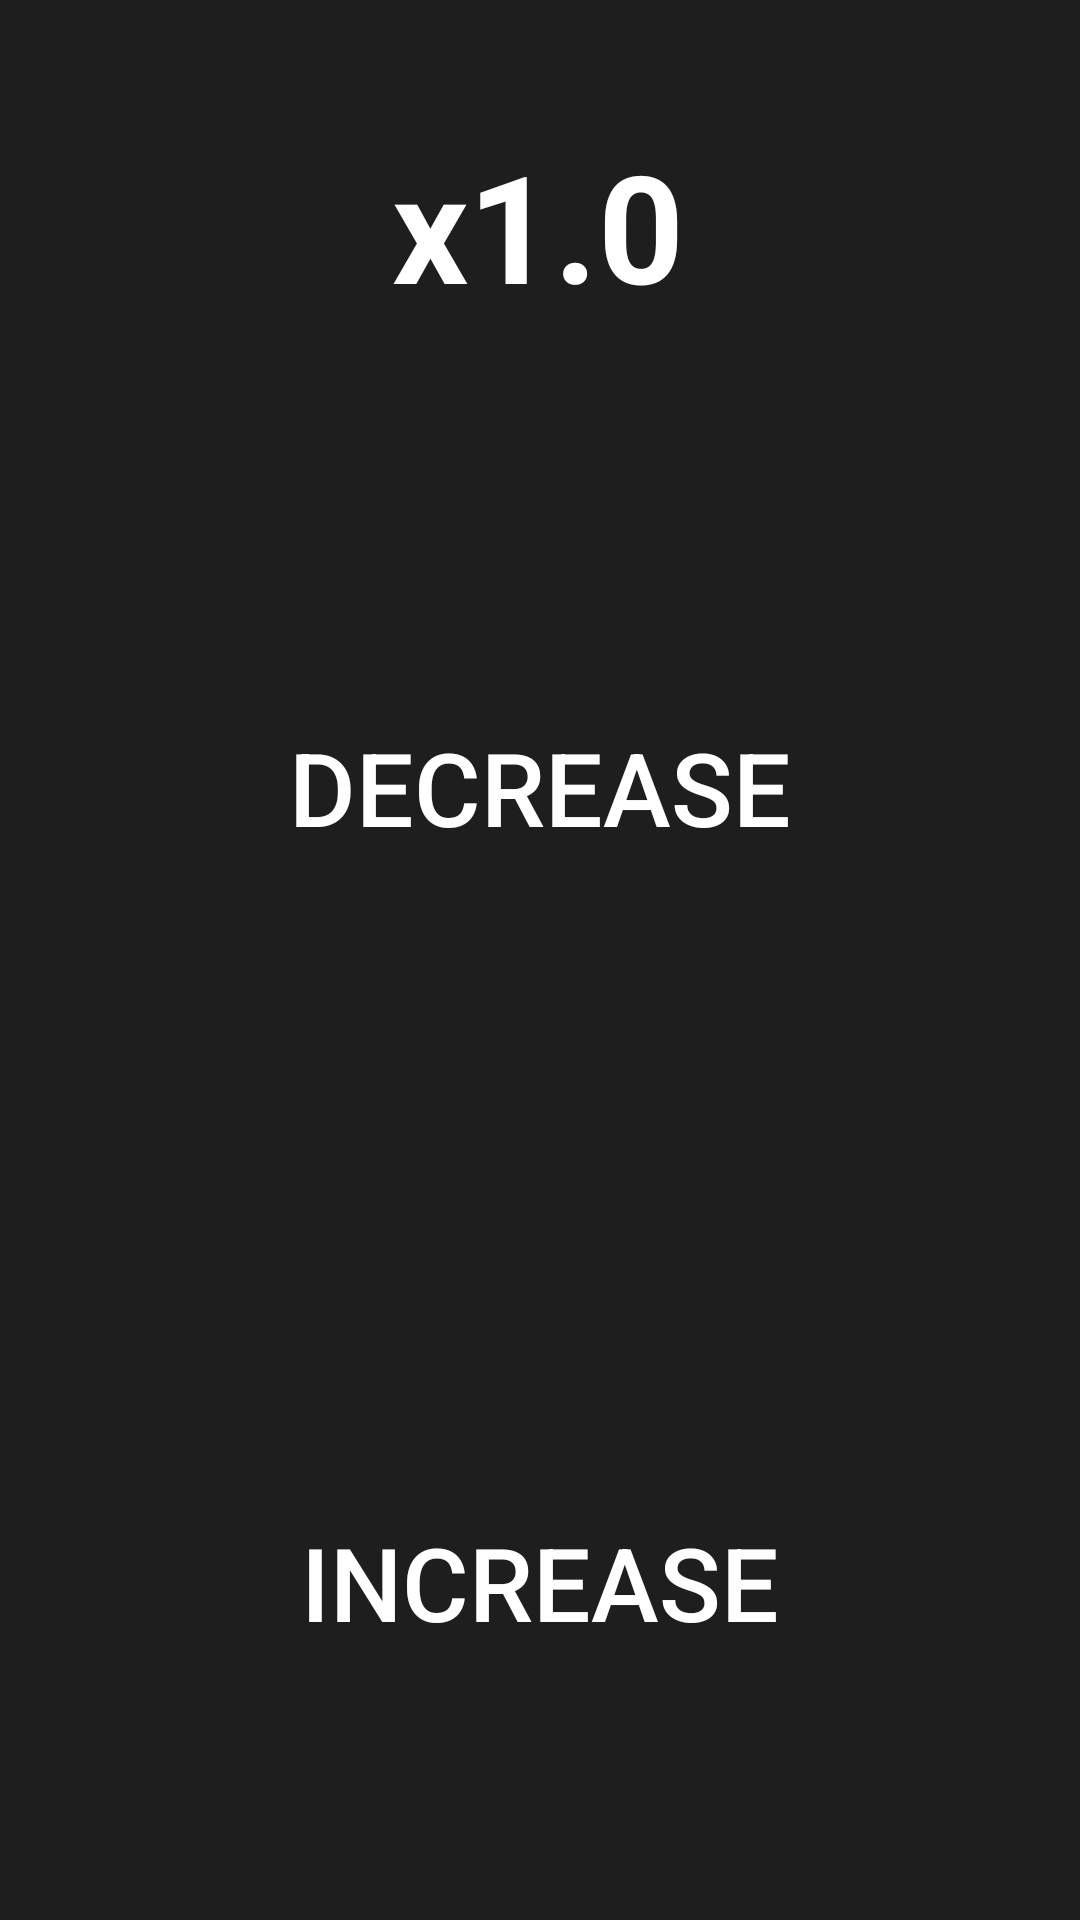

Android layout source for this screen:
<!-- AndroidManifest.xml: application theme AppTheme -->
<!-- res/layout/speech_rate.xml -->
<?xml version="1.0" encoding="utf-8"?>
<androidx.constraintlayout.widget.ConstraintLayout xmlns:android="http://schemas.android.com/apk/res/android"
    xmlns:app="http://schemas.android.com/apk/res-auto"
    xmlns:tools="http://schemas.android.com/tools"
    android:layout_width="match_parent"
    android:layout_height="match_parent"
    android:background="@color/background"
    tools:context=".MainActivity">


    <TextView
        android:id="@+id/speech_rate_txtV"
        android:layout_width="wrap_content"
        android:layout_height="wrap_content"
        android:accessibilityLiveRegion="polite"
        android:text="@string/default_speech_rate"
        android:textAlignment="center"
        android:textColor="@color/white"
        android:textSize="50sp"
        android:textStyle="bold"
        app:layout_constraintBottom_toTopOf="@+id/decrease_speech_rate_btn"
        app:layout_constraintEnd_toEndOf="parent"
        app:layout_constraintHorizontal_bias="0.497"
        app:layout_constraintStart_toStartOf="parent"
        app:layout_constraintTop_toTopOf="parent"
        app:layout_constraintVertical_bias="0.5" />

    <androidx.appcompat.widget.AppCompatButton
        android:id="@+id/decrease_speech_rate_btn"
        android:layout_width="match_parent"
        android:layout_height="225dp"
        android:layout_marginBottom="40dp"
        android:accessibilityLiveRegion="polite"
        android:accessibilityTraversalAfter="@id/speech_rate_txtV"
        android:background="@color/button_red"
        android:text="@string/decrease"
        android:textColor="@color/white"
        android:textSize="34sp"
        app:layout_constraintBottom_toTopOf="@+id/increase_speech_rate_btn"
        app:layout_constraintEnd_toEndOf="parent"
        app:layout_constraintHorizontal_bias="1.0"
        app:layout_constraintStart_toStartOf="parent" />

    <androidx.appcompat.widget.AppCompatButton
        android:id="@+id/increase_speech_rate_btn"
        android:layout_width="match_parent"
        android:layout_height="225dp"
        android:accessibilityLiveRegion="polite"
        android:accessibilityTraversalAfter="@id/decrease_speech_rate_btn"
        android:background="@color/button_green"
        android:text="@string/increase"
        android:textColor="@color/white"
        android:textSize="34sp"
        app:layout_constraintBottom_toBottomOf="parent"
        app:layout_constraintEnd_toEndOf="parent"
        app:layout_constraintHorizontal_bias="1.0"
        app:layout_constraintStart_toStartOf="parent" />




</androidx.constraintlayout.widget.ConstraintLayout>
<!-- resources referenced by this layout -->
<resources>
  <color name="background">#1E1E1E</color>
  <color name="white">#FFFFFFFF</color>
  <string name="decrease">Decrease</string>
  <string name="default_speech_rate">x1.0</string>
  <string name="increase">Increase</string>
  <style name="AppTheme" parent="Theme.Material3.DayNight.NoActionBar">
          
          <item name="android:statusBarColor">@color/transparent</item>
      </style>
  <color name="transparent">#00000000</color>
</resources>
